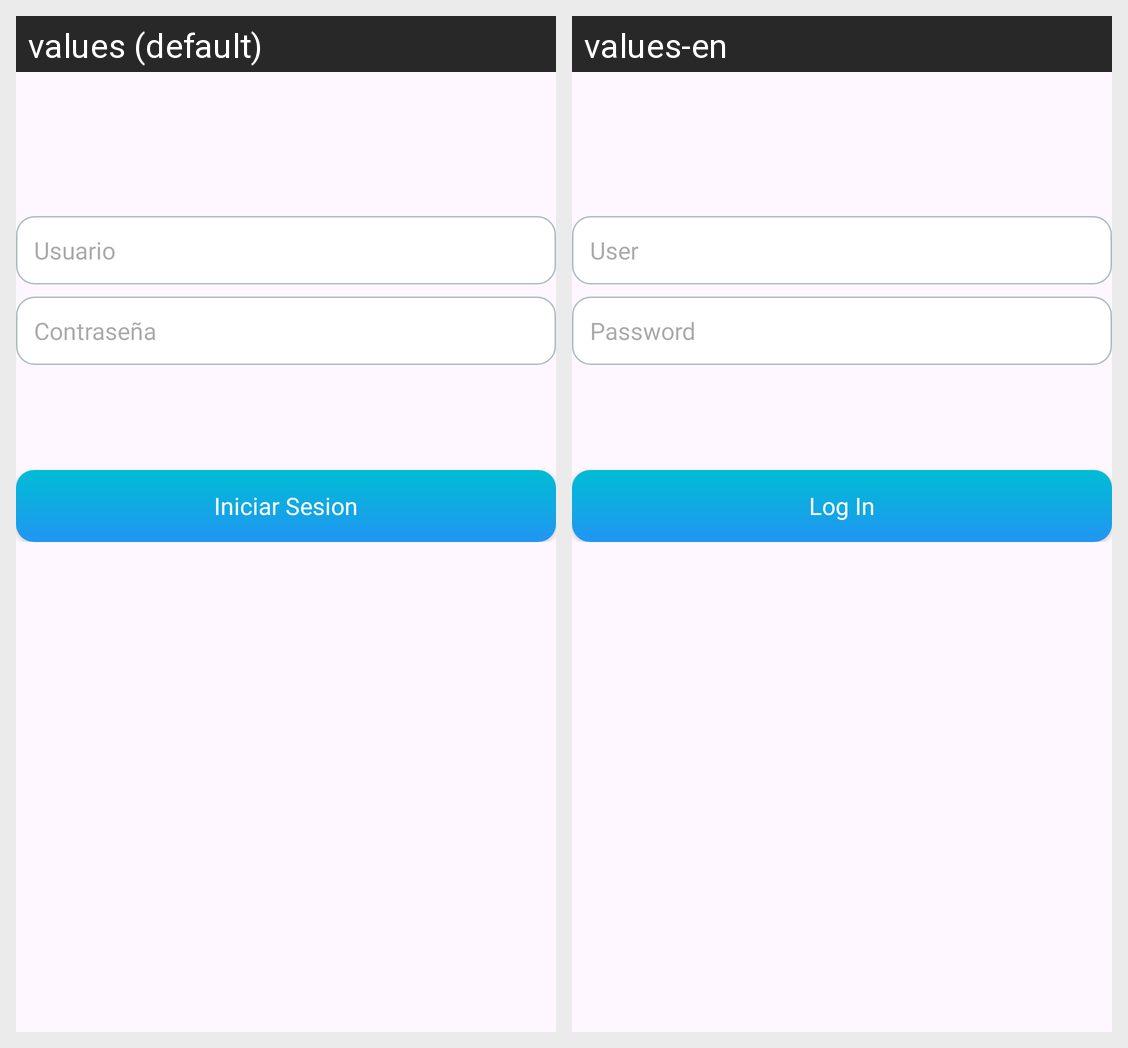

Locale-by-locale string values for the Android screen shown in this grid:
Android screen res/layout/activity_login.xml rendered under 2 locales, left to right: values (default), values-en. Device: Nexus 5 (rendered at 1080×1920; each locale shown at half size, 540×960, under a caption strip naming it); theme Theme.ClassCloud.
Strings drawn on this screen, with the default value and each locale's value (text and hints the layout hard-codes, and strings that could not be matched under every locale, appear in the picture but are not listed):

prompt_email
  values: Usuario
  values-en: User

prompt_password
  values: Contraseña
  values-en: Password

action_sign_in
  values: Iniciar Sesion
  values-en: Log In
